The GitHub repository chahoseong/banana-classifier contains a labelled image folder "processed" with 4 categories: dispose, overripe, ripe, unripe. Examples follow, each with its label.

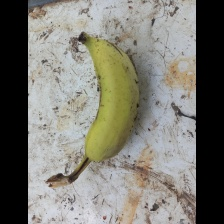
Label: unripe

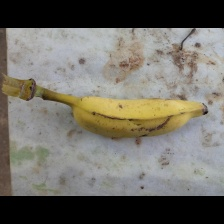
Label: ripe

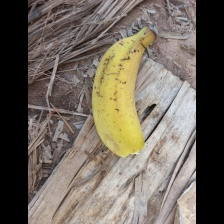
Label: ripe

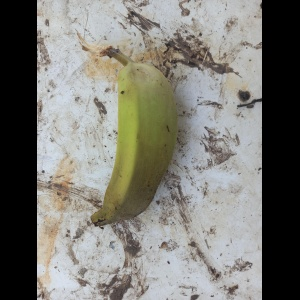
Label: unripe

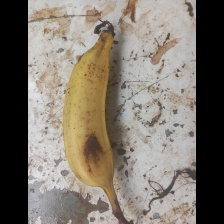
Label: overripe

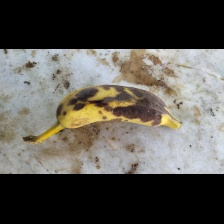
Label: dispose
